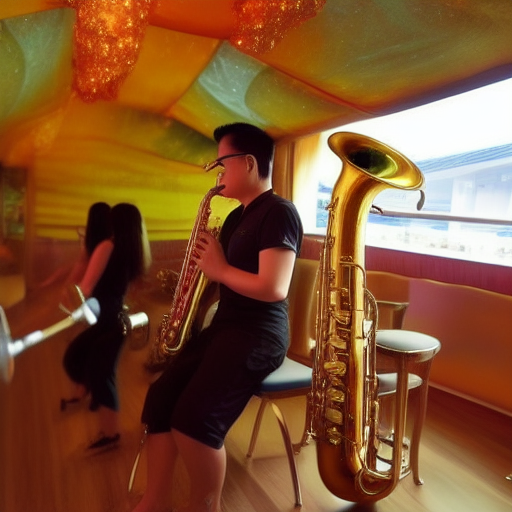
Generation parameters embedded in this image by AUTOMATIC1111 Stable Diffusion web UI or a fork of it (Forge, ...) (PNG 'parameters' text chunk):
Playing saxophone in floating palace at kallang
Negative prompt: Words, face, humans
Steps: 20, Sampler: Euler a, CFG scale: 7, Seed: 2944492961, Size: 512x512, Model hash: a9263745